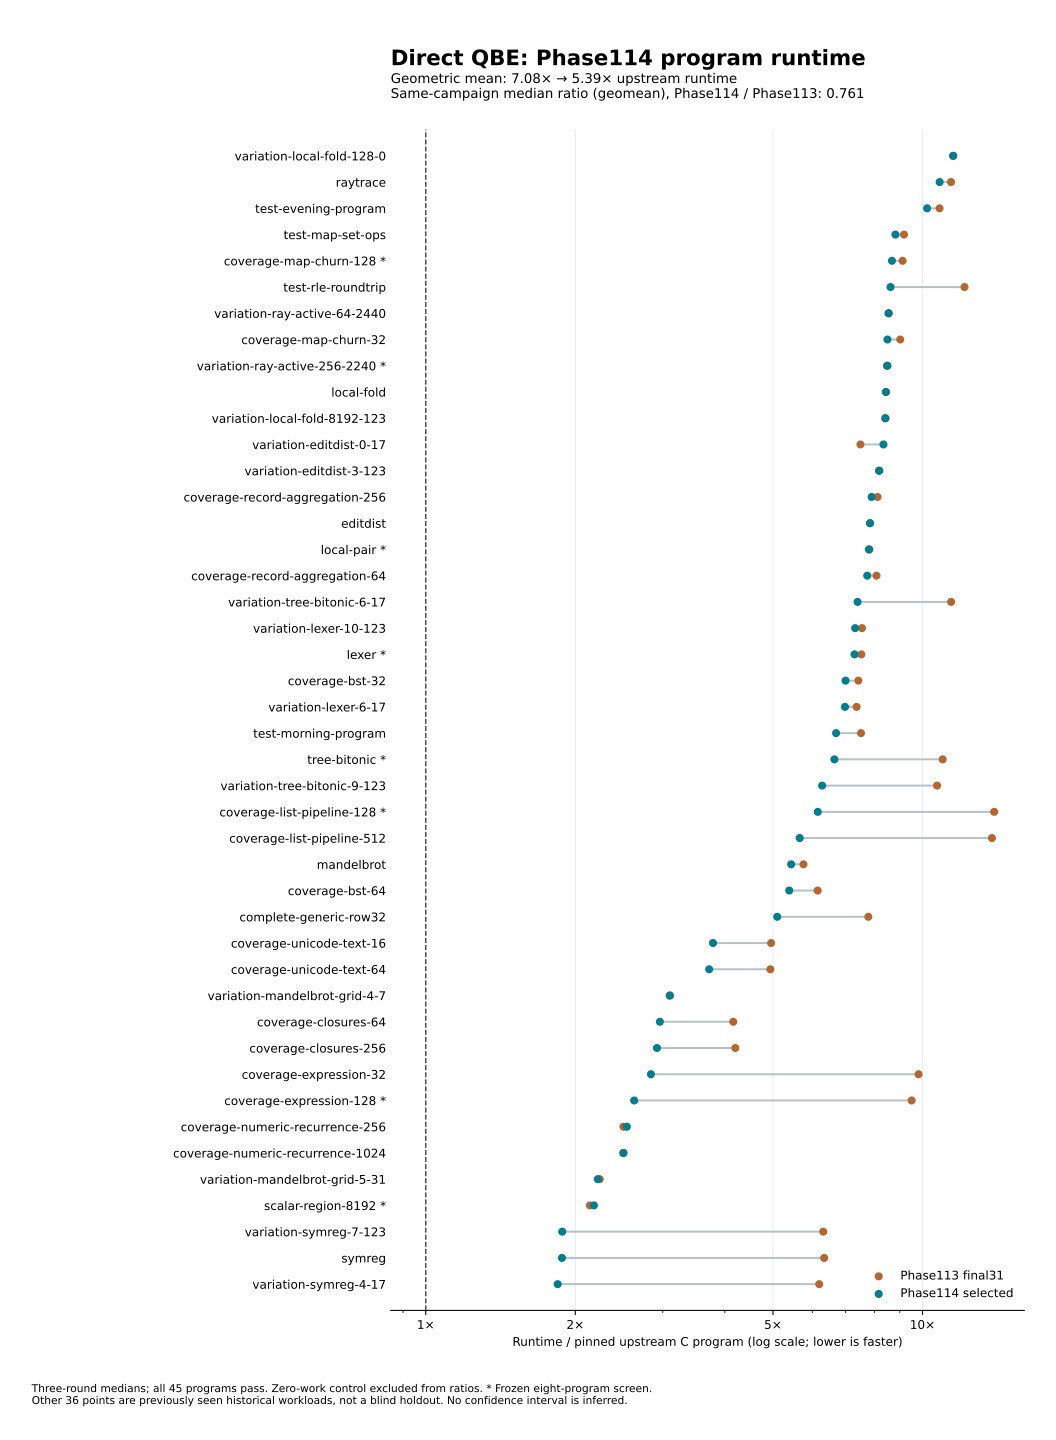

Source data for this figure (header and first rows):
program, family, ratio_eligible, frozen_screen, upstream_ms, phase113_ms, phase114_ms, phase113_upstream_ratio, phase114_upstream_ratio, phase114_phase113_ratio, upstream_samples_ms, phase113_samples_ms, phase114_samples_ms
mandelbrot, mandelbrot, True, False, 50, 288, 272, 5.76, 5.44, 0.9444, 50;49;50, 290;287;288, 272;272;269
editdist, editdist, True, False, 50, 392, 392, 7.84, 7.84, 1.0, 50;50;50, 392;391;392, 392;395;391
tree-bitonic, tree-bitonic, True, True, 51, 560, 339, 10.98, 6.647, 0.6054, 51;50;51, 567;556;560, 345;334;339
lexer, lexer, True, True, 47, 354, 343, 7.532, 7.298, 0.9689, 47;47;46, 357;354;352, 343;343;344
symreg, symreg, True, False, 50, 317, 94, 6.34, 1.88, 0.2965, 50;50;52, 317;316;319, 93;94;100
test-morning-program, test-morning-program, True, False, 50, 376, 335, 7.52, 6.7, 0.891, 50;50;50, 381;375;376, 337;332;335
test-evening-program, test-evening-program, True, False, 51, 552, 521, 10.82, 10.22, 0.9438, 51;51;50, 552;547;556, 524;521;520
test-rle-roundtrip, test-rle-roundtrip, True, False, 53, 644, 457, 12.15, 8.623, 0.7096, 54;53;51, 644;641;651, 456;459;457
test-map-set-ops, test-map-set-ops, True, False, 50, 459, 441, 9.18, 8.82, 0.9608, 50;50;50, 468;459;458, 441;446;437
raytrace, raytrace, True, False, 58, 662, 628, 11.41, 10.83, 0.9486, 58;57;59, 659;662;665, 622;628;635
local-pair, local-pair, True, True, 50, 391, 390, 7.82, 7.8, 0.9974, 50;50;53, 397;388;391, 395;389;390
local-fold, local-fold, True, False, 50, 422, 422, 8.44, 8.44, 1.0, 50;50;50, 422;420;422, 431;420;422
scalar-region-0, scalar-region-0, False, False, 0, 0, 0, , , , 0;0;0, 0;0;0, 0;0;0
scalar-region-8192, scalar-region-8192, True, True, 50, 107, 109, 2.14, 2.18, 1.019, 50;50;53, 107;107;108, 108;110;109
complete-generic-row32, complete-generic-row32, True, False, 50, 389, 255, 7.78, 5.1, 0.6555, 50;50;50, 395;389;389, 255;255;263
variation-editdist-0-17, editdist, True, False, 52, 390, 434, 7.5, 8.346, 1.113, 50;52;55, 390;389;432, 406;434;434
variation-editdist-3-123, editdist, True, False, 53, 433, 434, 8.17, 8.189, 1.002, 53;54;53, 433;433;435, 435;434;433
variation-lexer-6-17, lexer, True, False, 57, 420, 398, 7.368, 6.982, 0.9476, 61;57;51, 420;425;391, 403;398;370
variation-lexer-10-123, lexer, True, False, 47, 355, 344, 7.553, 7.319, 0.969, 47;47;47, 355;354;365, 342;346;344
variation-tree-bitonic-6-17, tree-bitonic, True, False, 50, 571, 370, 11.42, 7.4, 0.648, 50;50;50, 567;576;571, 370;366;373
variation-tree-bitonic-9-123, tree-bitonic, True, False, 50, 535, 314, 10.7, 6.28, 0.5869, 50;50;52, 541;535;533, 314;314;316
variation-symreg-4-17, symreg, True, False, 51, 316, 94, 6.196, 1.843, 0.2975, 51;51;50, 316;316;319, 94;94;95
variation-symreg-7-123, symreg, True, False, 51, 322, 96, 6.314, 1.882, 0.2981, 52;51;51, 325;322;321, 103;96;95
variation-local-fold-128-0, local-fold, True, False, 51, 588, 588, 11.53, 11.53, 1.0, 52;50;51, 585;588;596, 588;588;592
variation-local-fold-8192-123, local-fold, True, False, 50, 421, 421, 8.42, 8.42, 1.0, 50;51;50, 426;421;421, 421;421;422
variation-mandelbrot-grid-4-7, mandelbrot, True, False, 50, 155, 155, 3.1, 3.1, 1.0, 50;50;50, 156;155;155, 155;154;159
variation-mandelbrot-grid-5-31, mandelbrot, True, False, 50, 112, 111, 2.24, 2.22, 0.9911, 50;51;50, 111;112;112, 110;129;111
variation-ray-active-64-2440, raytrace, True, False, 50, 428, 427, 8.56, 8.54, 0.9977, 50;51;50, 429;427;428, 427;427;426
variation-ray-active-256-2240, raytrace, True, True, 50, 424, 425, 8.48, 8.5, 1.002, 50;50;51, 424;430;424, 422;425;434
coverage-closures-64, closures, True, False, 50, 208, 148, 4.16, 2.96, 0.7115, 50;50;50, 208;210;207, 148;147;148
coverage-closures-256, closures, True, False, 50, 210, 146, 4.2, 2.92, 0.6952, 51;50;50, 214;210;208, 146;146;148
coverage-list-pipeline-128, list-pipeline, True, True, 52, 725, 320, 13.94, 6.154, 0.4414, 52;53;52, 725;763;720, 320;327;293
coverage-list-pipeline-512, list-pipeline, True, False, 50, 690, 283, 13.8, 5.66, 0.4101, 50;52;50, 690;693;689, 283;283;287
coverage-bst-32, bst, True, False, 49, 364, 343, 7.429, 7.0, 0.9423, 49;49;50, 384;363;364, 343;342;345
coverage-bst-64, bst, True, False, 46, 283, 248, 6.152, 5.391, 0.8763, 46;45;46, 285;283;283, 248;246;249
coverage-unicode-text-16, unicode-text, True, False, 47, 233, 178, 4.957, 3.787, 0.7639, 47;46;47, 233;233;234, 178;177;179
coverage-unicode-text-64, unicode-text, True, False, 50, 247, 186, 4.94, 3.72, 0.753, 51;50;50, 247;247;247, 184;186;188
coverage-expression-32, expression, True, False, 50, 491, 142, 9.82, 2.84, 0.2892, 50;50;50, 491;484;678, 142;141;142
coverage-expression-128, expression, True, True, 51, 485, 134, 9.51, 2.627, 0.2763, 51;51;50, 485;486;485, 134;134;134
coverage-map-churn-32, map-churn, True, False, 50, 451, 425, 9.02, 8.5, 0.9424, 50;50;50, 449;451;455, 427;425;424
coverage-map-churn-128, map-churn, True, True, 50, 456, 434, 9.12, 8.68, 0.9518, 50;50;51, 459;454;456, 437;434;432
coverage-numeric-recurrence-256, numeric-recurrence, True, False, 50, 125, 127, 2.5, 2.54, 1.016, 50;50;50, 125;125;126, 127;124;136
coverage-numeric-recurrence-1024, numeric-recurrence, True, False, 50, 125, 125, 2.5, 2.5, 1.0, 50;50;50, 125;125;125, 125;125;125
coverage-record-aggregation-64, record-aggregation, True, False, 50, 404, 387, 8.08, 7.74, 0.9579, 50;49;51, 408;402;404, 387;387;385
coverage-record-aggregation-256, record-aggregation, True, False, 50, 406, 395, 8.12, 7.9, 0.9729, 50;51;50, 406;403;408, 395;402;388
